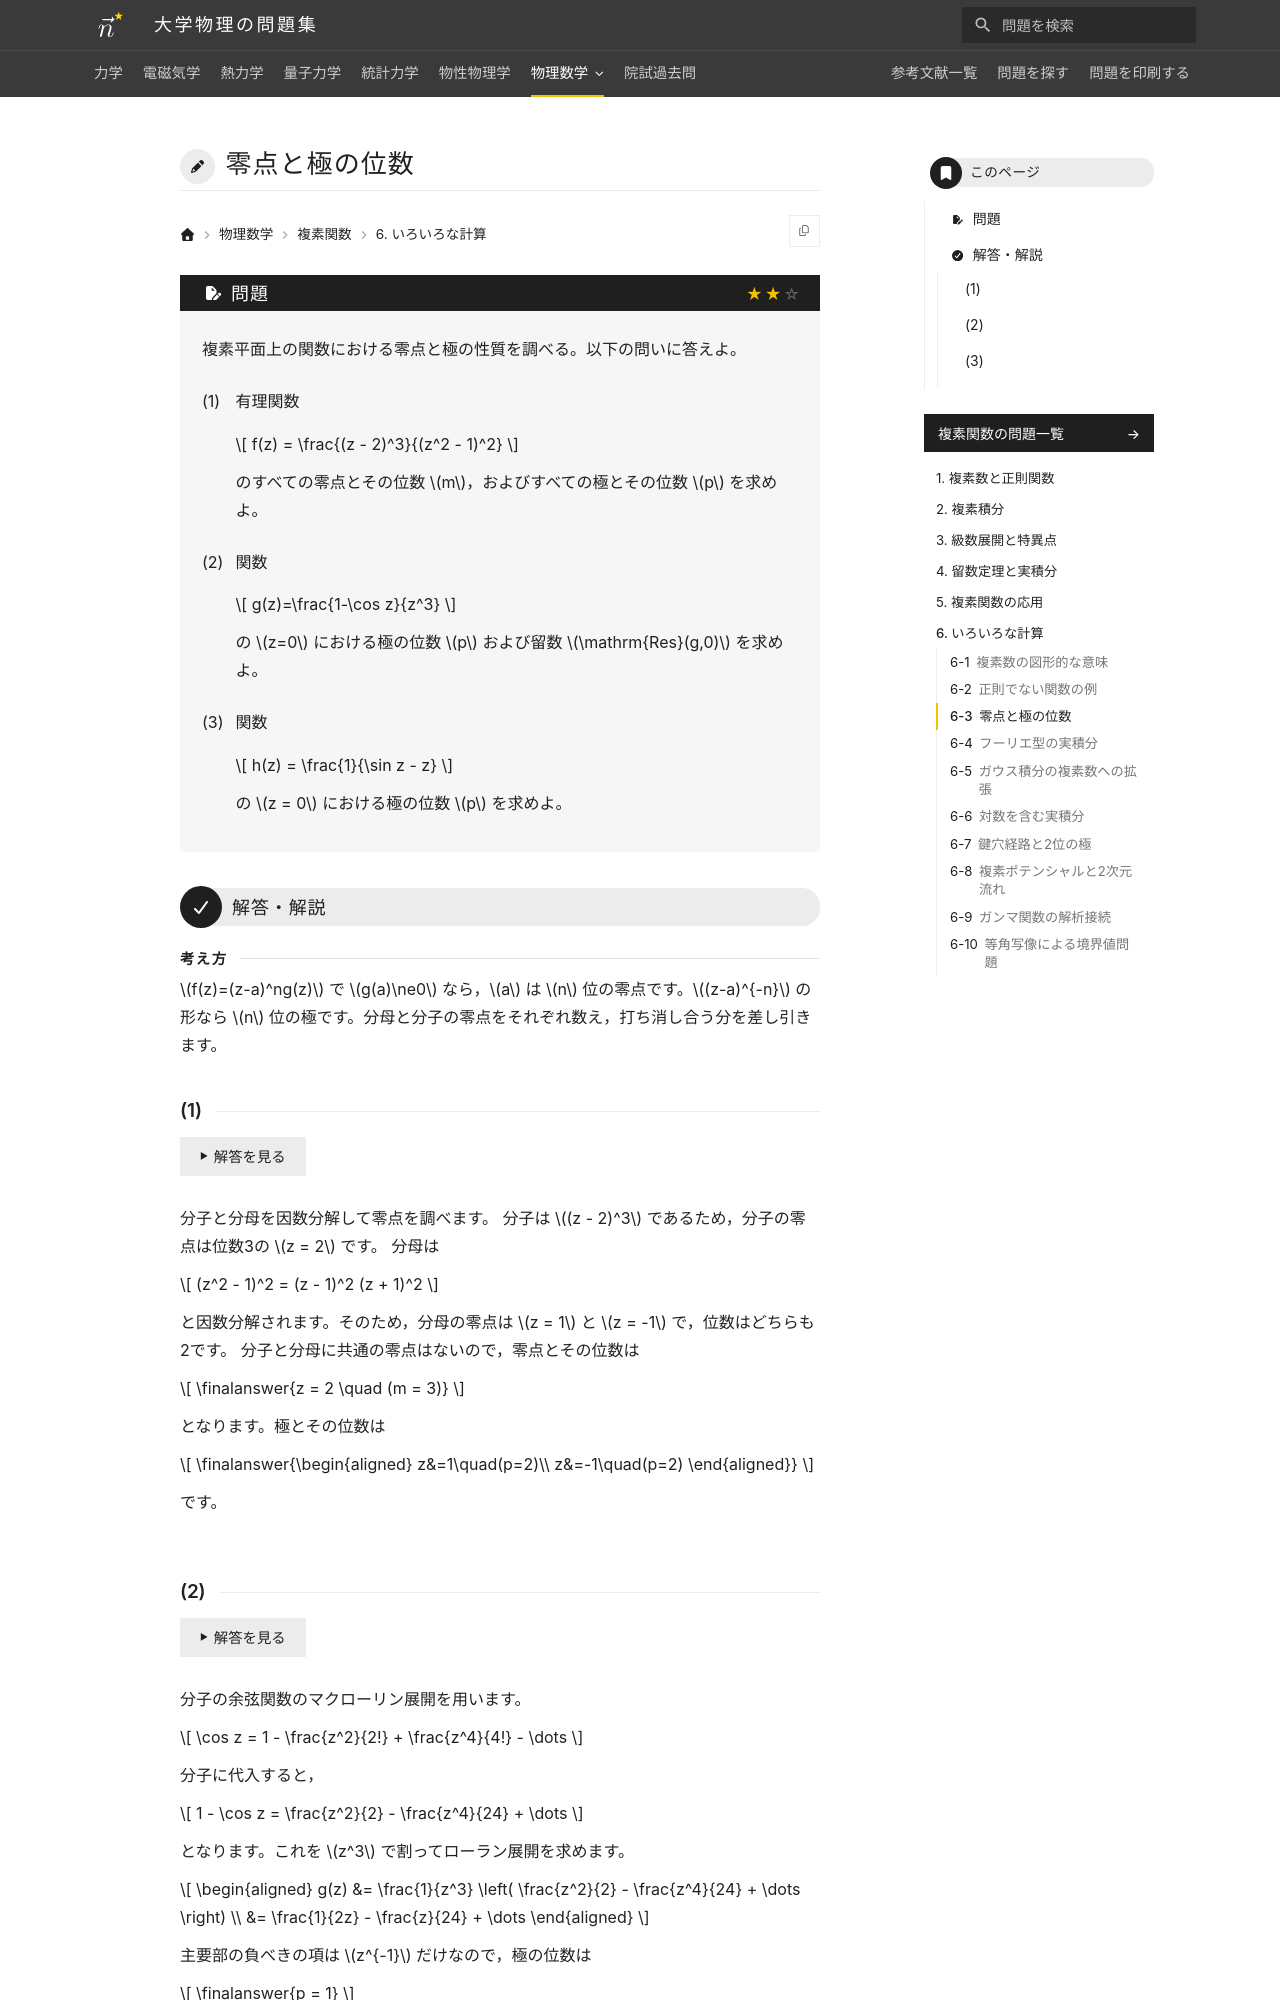

repository: Nanana-2/physics-site · page: 11complex_analysis/06/06_030/index.html · generator: mkdocs

---
tags:
  - 標準
---

# 零点と極の位数

## 問題
複素平面上の関数における零点と極の性質を調べる。以下の問いに答えよ。

(1) 有理関数

$$
f(z) = \frac{(z - 2)^3}{(z^2 - 1)^2}
$$

のすべての零点とその位数 $m$，およびすべての極とその位数 $p$ を求めよ。

(2) 関数 $g(z)=(1-\cos z)/z^3$ の $z=0$ における留数 $\mathrm{Res}(g,0)$ を求めよ。

$$
g(z) = \frac{1 - \cos z}{z^3}
$$

の $z = 0$ における極の位数 $p$ および留数 $\mathrm{Res}(g, 0)$ を求めよ。

(3) 関数

$$
h(z) = \frac{1}{\sin z - z}
$$

の $z = 0$ における極の位数 $p$ を求めよ。

---

## 解答・解説

### (1)
分子と分母を因数分解して零点を調べます。
分子は $(z - 2)^3$ であるため，分子の零点は $z = 2$（位数3）です。
分母は

$$
(z^2 - 1)^2 = (z - 1)^2 (z + 1)^2
$$

と因数分解されるため，分母の零点は $z = 1$（位数2）および $z = -1$（位数2）です。
分子と分母に共通の零点は存在しないため，零点とその位数は

$$
z = 2 \quad (m = 3)
$$

となります。極とその位数は

$$
z = 1 \quad (p = 2), \quad z = -1 \quad (p = 2)
$$

となります。
